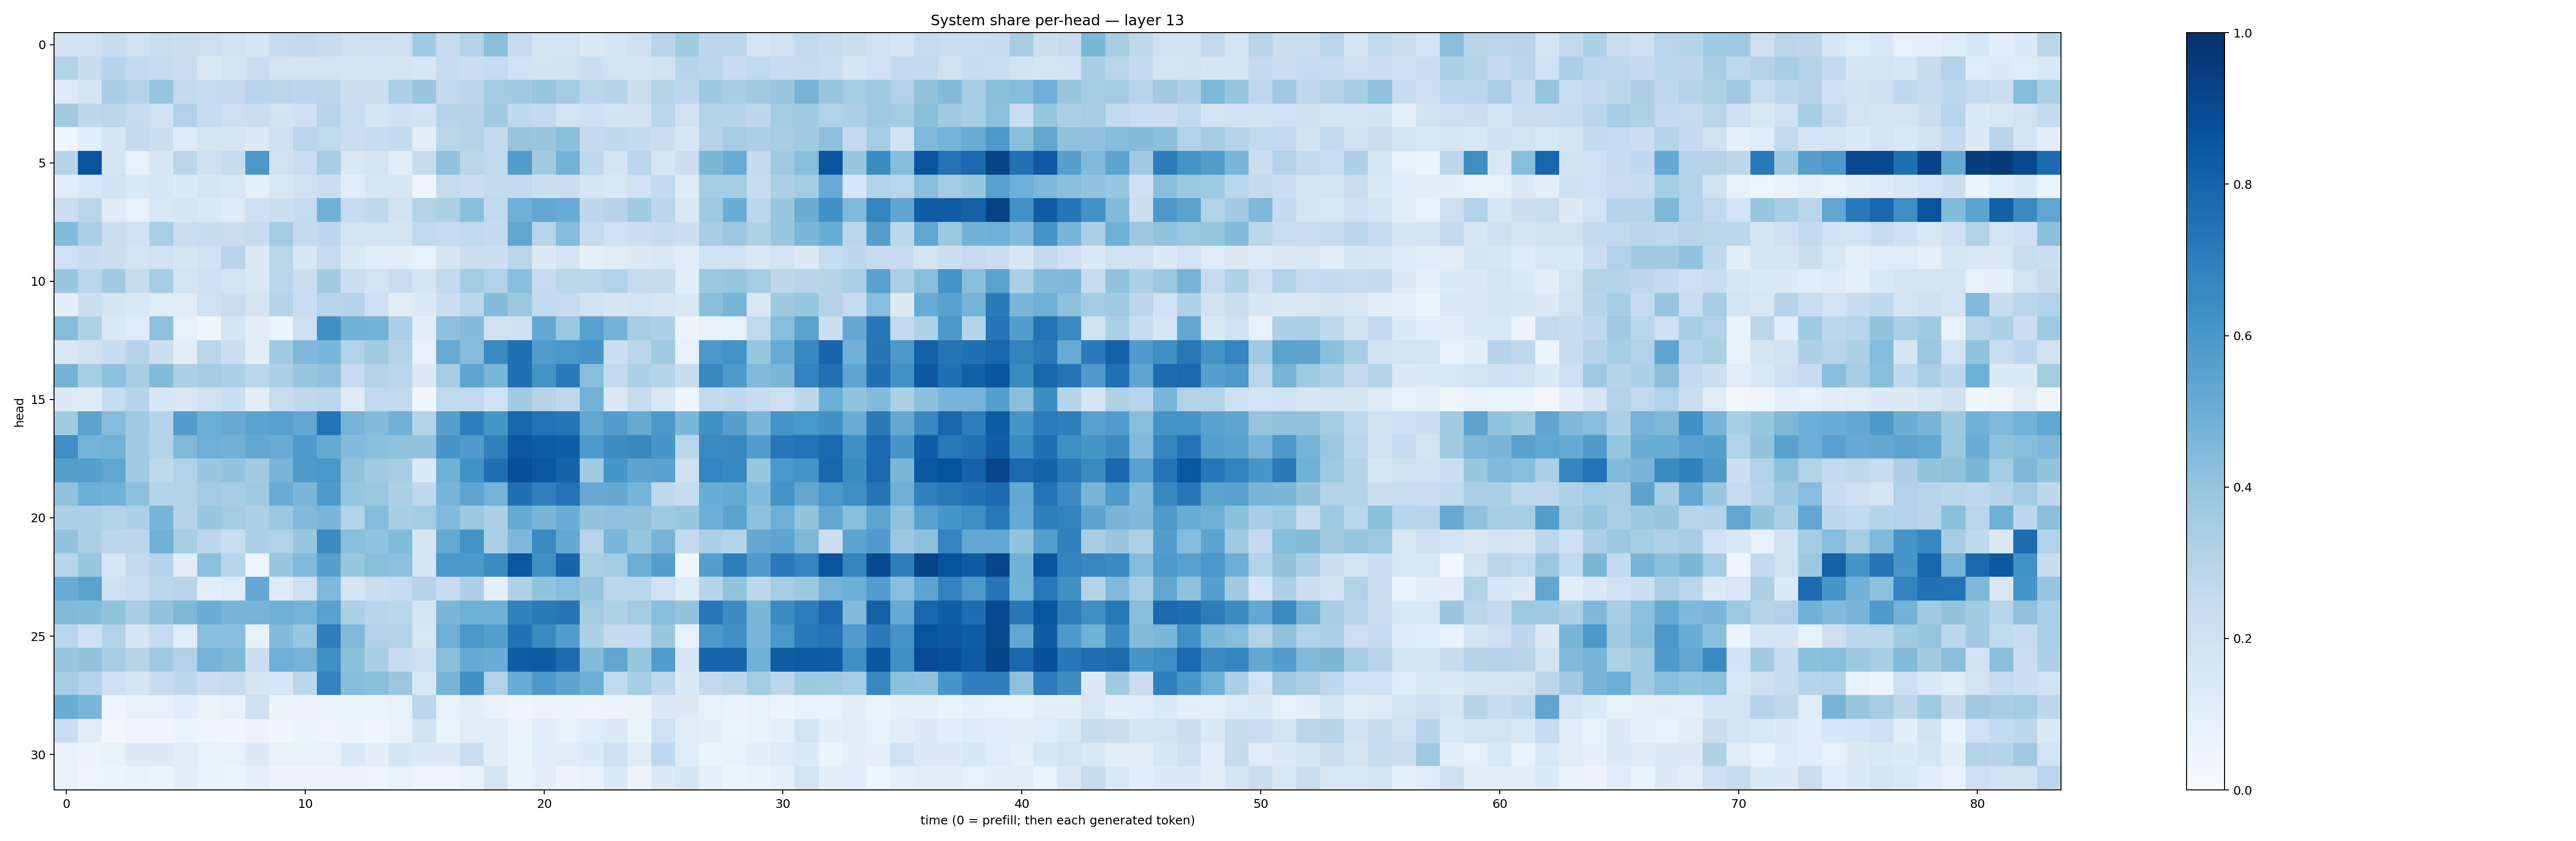

The table this chart was drawn from, first rows:
0.20136052, 0.19290532, 0.24025813, 0.19769946, 0.23376057, 0.218749, 0.21238394, 0.18781921, 0.16749865, 0.24927488, 0.25661698, 0.23763326, 0.20862278, 0.21105696, 0.21008345, 0.3643607, 0.24257141, 0.31097794, 0.42374226, 0.2467483, 0.17776841, 0.18592854, 0.12870452, 0.16822965
0.3101, 0.2411, 0.3006, 0.2592, 0.2455, 0.228, 0.1481, 0.1828, 0.229, 0.1776, 0.1719, 0.1866, 0.1778, 0.1856, 0.1792, 0.1615, 0.2374, 0.2255, 0.247, 0.1993, 0.1931, 0.1883, 0.2225, 0.1835
0.1246, 0.178, 0.342, 0.306, 0.3979, 0.2584, 0.248, 0.2527, 0.2933, 0.2898, 0.2784, 0.2884, 0.2161, 0.2168, 0.3304, 0.3848, 0.2557, 0.281, 0.3586, 0.3663, 0.3931, 0.3567, 0.2826, 0.2973
0.3613, 0.2752, 0.2851, 0.2444, 0.1992, 0.317, 0.2423, 0.2127, 0.2189, 0.1892, 0.2041, 0.2957, 0.2336, 0.1778, 0.2086, 0.1932, 0.3007, 0.3084, 0.3678, 0.2661, 0.2504, 0.1862, 0.2103, 0.1907
0.03845, 0.1087, 0.1665, 0.2528, 0.2166, 0.1242, 0.1774, 0.1667, 0.1282, 0.2069, 0.2855, 0.2624, 0.2218, 0.2365, 0.2545, 0.1029, 0.2856, 0.3063, 0.2532, 0.3952, 0.389, 0.4189, 0.2531, 0.2664
0.2971, 0.8627, 0.1737, 0.08341, 0.1619, 0.2825, 0.2039, 0.2377, 0.5954, 0.1959, 0.2315, 0.3407, 0.1491, 0.1665, 0.1168, 0.2409, 0.4042, 0.2881, 0.2648, 0.5722, 0.3596, 0.4779, 0.2691, 0.1721
0.1088, 0.153, 0.1898, 0.141, 0.16, 0.1349, 0.167, 0.1523, 0.09056, 0.1515, 0.198, 0.2278, 0.1134, 0.1621, 0.1568, 0.04803, 0.2435, 0.2261, 0.2548, 0.2591, 0.2152, 0.2234, 0.1736, 0.1499
0.2214, 0.2916, 0.1249, 0.0756, 0.1549, 0.1652, 0.1439, 0.1238, 0.2033, 0.2194, 0.2436, 0.4831, 0.2481, 0.272, 0.1936, 0.3113, 0.33, 0.4246, 0.2625, 0.4921, 0.5261, 0.5098, 0.2767, 0.3016
0.4396, 0.3387, 0.2262, 0.2009, 0.3381, 0.2296, 0.2403, 0.2293, 0.2424, 0.3555, 0.2522, 0.274, 0.1861, 0.1798, 0.1741, 0.264, 0.2467, 0.2641, 0.2502, 0.5322, 0.2932, 0.4371, 0.2435, 0.2006
0.1993, 0.2351, 0.2203, 0.1814, 0.1991, 0.1699, 0.1904, 0.2956, 0.1399, 0.2914, 0.1566, 0.2477, 0.1482, 0.1092, 0.09588, 0.07833, 0.1701, 0.222, 0.2172, 0.2911, 0.1335, 0.174, 0.08672, 0.1204
0.3842, 0.2882, 0.3652, 0.2434, 0.353, 0.1801, 0.2066, 0.1823, 0.1433, 0.2855, 0.2226, 0.3607, 0.224, 0.182, 0.2289, 0.167, 0.2592, 0.3558, 0.3168, 0.4277, 0.2497, 0.2878, 0.2881, 0.3195
0.1009, 0.2156, 0.1697, 0.1551, 0.1199, 0.1131, 0.1993, 0.2296, 0.1732, 0.2987, 0.2324, 0.2952, 0.3023, 0.2147, 0.1022, 0.1387, 0.2201, 0.2806, 0.4385, 0.3754, 0.2564, 0.2459, 0.1956, 0.1646
0.4339, 0.3219, 0.1509, 0.1184, 0.411, 0.08393, 0.03965, 0.1733, 0.1041, 0.05958, 0.2049, 0.6313, 0.4832, 0.4801, 0.3326, 0.09807, 0.4167, 0.44, 0.1958, 0.209, 0.5242, 0.3817, 0.5547, 0.4784
0.1534, 0.1895, 0.236, 0.2993, 0.2168, 0.1114, 0.2909, 0.2174, 0.102, 0.3635, 0.4514, 0.463, 0.3202, 0.3613, 0.2982, 0.07495, 0.51, 0.4363, 0.6502, 0.7537, 0.5773, 0.6003, 0.6078, 0.2249
0.4778, 0.3523, 0.4149, 0.3513, 0.4386, 0.3341, 0.3575, 0.3314, 0.2875, 0.3344, 0.3898, 0.4077, 0.2475, 0.3072, 0.2821, 0.1309, 0.3546, 0.5386, 0.4611, 0.7532, 0.6196, 0.7112, 0.4328, 0.2579
0.1263, 0.1212, 0.2346, 0.2998, 0.1583, 0.1502, 0.1983, 0.216, 0.09387, 0.2271, 0.2721, 0.2812, 0.1222, 0.2641, 0.2585, 0.03341, 0.2655, 0.2602, 0.2002, 0.3649, 0.3002, 0.2714, 0.4795, 0.1517
0.3666, 0.5434, 0.4359, 0.3682, 0.3024, 0.5704, 0.4978, 0.5117, 0.5471, 0.556, 0.529, 0.7391, 0.4763, 0.4392, 0.4814, 0.3019, 0.5592, 0.6951, 0.6018, 0.7922, 0.7438, 0.7281, 0.5269, 0.5708
0.6356, 0.4736, 0.478, 0.3638, 0.308, 0.449, 0.4946, 0.4817, 0.5257, 0.5116, 0.5896, 0.5192, 0.4399, 0.4233, 0.4091, 0.4031, 0.6033, 0.5812, 0.6909, 0.848, 0.8292, 0.8224, 0.5876, 0.6437
0.5638, 0.5653, 0.534, 0.3653, 0.2706, 0.3202, 0.3865, 0.4049, 0.3595, 0.4679, 0.5865, 0.6006, 0.4066, 0.3677, 0.3401, 0.135, 0.4878, 0.6242, 0.7531, 0.8817, 0.8509, 0.8043, 0.3625, 0.6044
0.4096, 0.4998, 0.4848, 0.4169, 0.3081, 0.3158, 0.3582, 0.3451, 0.3741, 0.5093, 0.4646, 0.5796, 0.3965, 0.3809, 0.3298, 0.2658, 0.472, 0.536, 0.4761, 0.7555, 0.6885, 0.7443, 0.5138, 0.5196
0.3248, 0.3314, 0.311, 0.3319, 0.4669, 0.3001, 0.3854, 0.3584, 0.3309, 0.3825, 0.4465, 0.4624, 0.3161, 0.4344, 0.3434, 0.3586, 0.4444, 0.3763, 0.3298, 0.5182, 0.4675, 0.5001, 0.4031, 0.4128
0.4045, 0.3372, 0.2849, 0.2784, 0.4809, 0.3422, 0.2803, 0.2321, 0.3263, 0.3172, 0.3849, 0.6511, 0.4291, 0.4035, 0.4381, 0.1653, 0.518, 0.6185, 0.3385, 0.4524, 0.6528, 0.5199, 0.2947, 0.462
0.295, 0.3831, 0.1638, 0.2579, 0.298, 0.1117, 0.4143, 0.2938, 0.0486, 0.3873, 0.4474, 0.5598, 0.3878, 0.4252, 0.4147, 0.1707, 0.5948, 0.5909, 0.6432, 0.8482, 0.6297, 0.7998, 0.3385, 0.3589
0.5073, 0.5507, 0.2108, 0.2334, 0.2825, 0.294, 0.09834, 0.1185, 0.5219, 0.1221, 0.2135, 0.4499, 0.17, 0.2222, 0.2493, 0.3025, 0.2371, 0.3279, 0.08651, 0.3219, 0.3985, 0.4317, 0.394, 0.2836
0.4454, 0.4392, 0.4062, 0.3459, 0.4048, 0.4539, 0.5023, 0.4661, 0.4695, 0.4905, 0.4737, 0.5545, 0.3354, 0.2938, 0.2855, 0.1693, 0.464, 0.4905, 0.4886, 0.6862, 0.7122, 0.7339, 0.3555, 0.3206
0.2872, 0.2036, 0.3072, 0.1672, 0.2465, 0.1147, 0.4286, 0.4289, 0.08041, 0.4404, 0.3847, 0.6932, 0.4455, 0.3174, 0.311, 0.1521, 0.4952, 0.6008, 0.5629, 0.7477, 0.6549, 0.5714, 0.3284, 0.2502
0.3934, 0.4022, 0.3491, 0.3003, 0.3739, 0.3174, 0.4738, 0.4546, 0.2206, 0.4959, 0.475, 0.6316, 0.4202, 0.3464, 0.2463, 0.2135, 0.4225, 0.5173, 0.5075, 0.8301, 0.8375, 0.7667, 0.441, 0.5346
0.3528, 0.301, 0.2127, 0.1662, 0.24, 0.2803, 0.2292, 0.2452, 0.1703, 0.1625, 0.279, 0.6766, 0.4351, 0.4236, 0.3806, 0.1466, 0.4689, 0.6273, 0.3184, 0.5066, 0.5901, 0.5392, 0.4994, 0.2648
0.5007, 0.462, 0.04664, 0.07685, 0.07841, 0.1056, 0.06365, 0.07652, 0.2053, 0.05129, 0.05598, 0.06215, 0.06495, 0.06521, 0.08581, 0.2815, 0.07736, 0.1053, 0.06888, 0.04623, 0.05786, 0.05195, 0.0481, 0.05677
0.2272, 0.113, 0.02721, 0.04317, 0.04576, 0.06193, 0.04791, 0.04278, 0.05702, 0.04102, 0.05252, 0.05022, 0.05973, 0.04126, 0.07271, 0.1952, 0.06455, 0.1097, 0.1108, 0.06083, 0.1148, 0.07287, 0.1159, 0.1346
0.06663, 0.05632, 0.06964, 0.1317, 0.1282, 0.1132, 0.0711, 0.07352, 0.1266, 0.07548, 0.07694, 0.07914, 0.1414, 0.1007, 0.1672, 0.1365, 0.1366, 0.2334, 0.1044, 0.06527, 0.1085, 0.1151, 0.1341, 0.2087
0.07458, 0.04874, 0.05894, 0.06694, 0.05874, 0.1037, 0.06944, 0.06469, 0.0883, 0.05749, 0.0561, 0.05639, 0.05834, 0.04941, 0.07325, 0.04755, 0.04637, 0.07754, 0.1727, 0.06938, 0.09402, 0.05643, 0.07602, 0.1353
